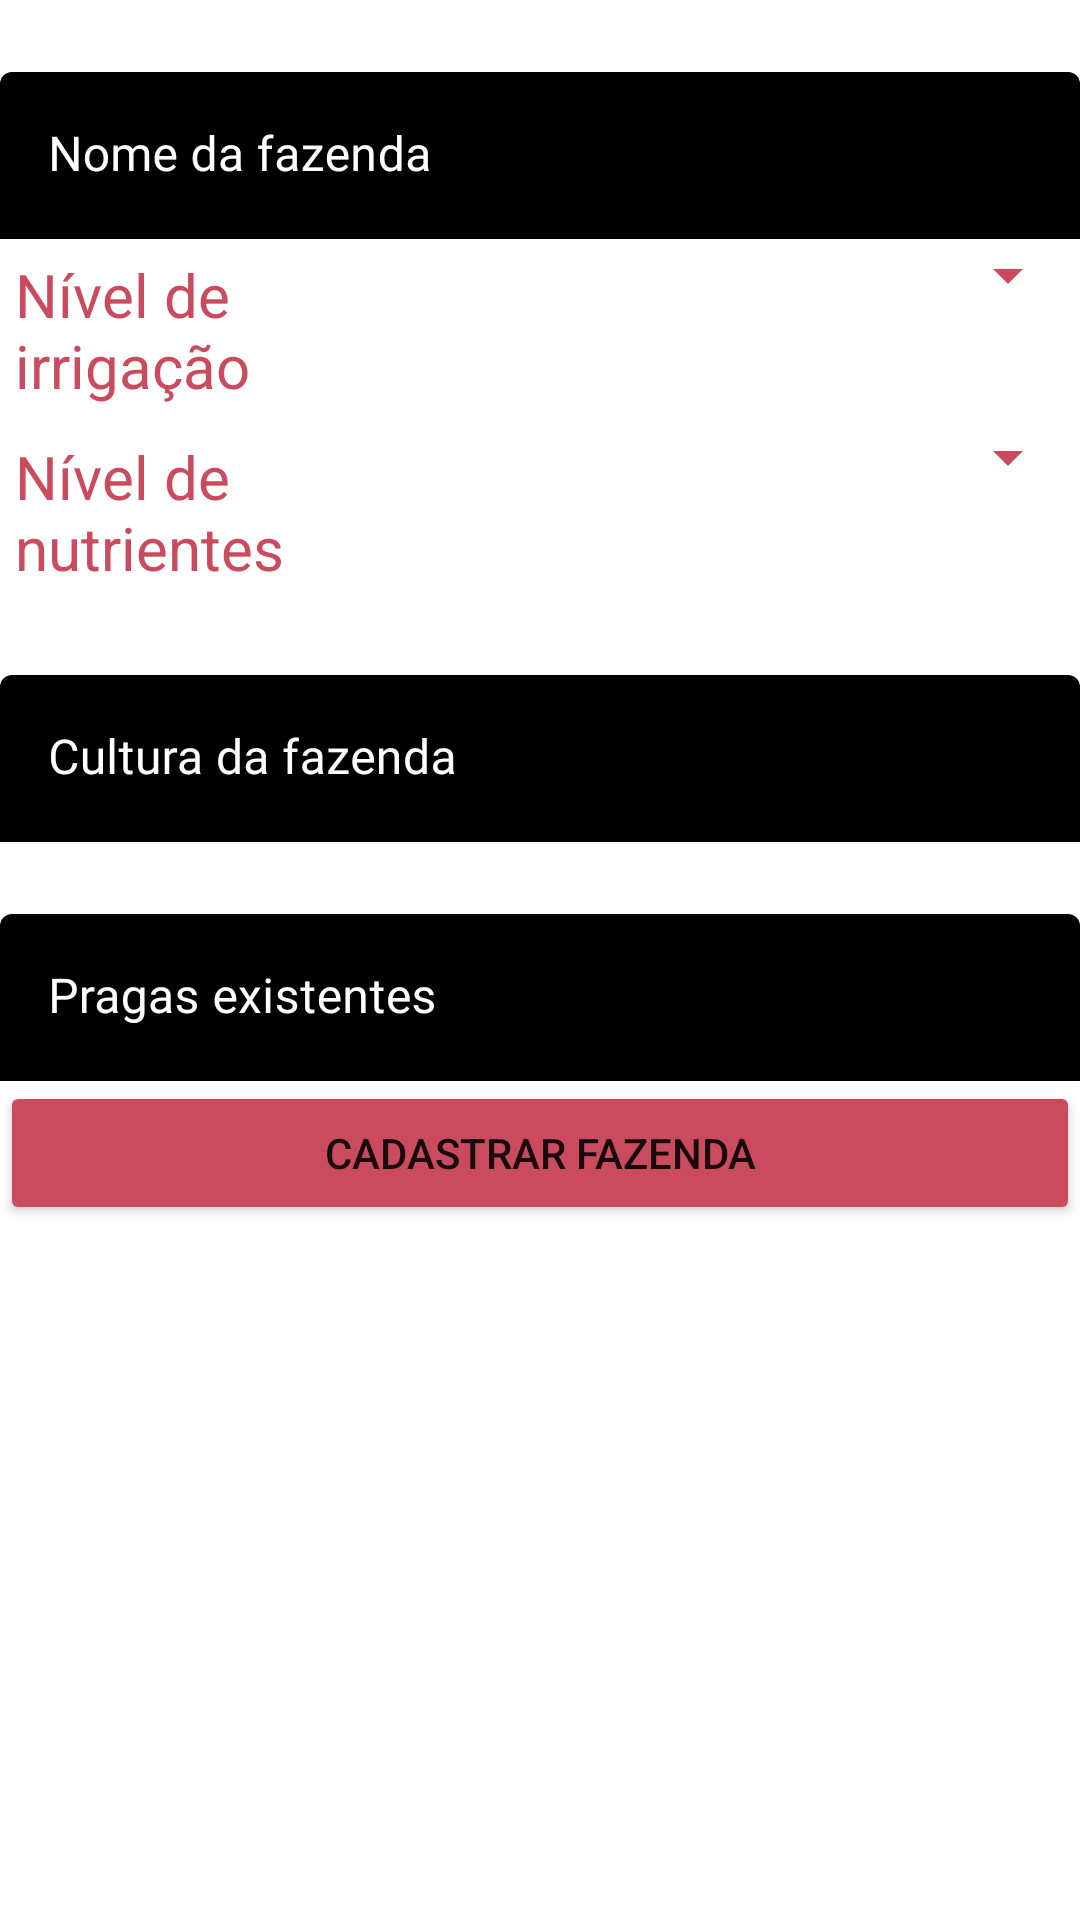

Layout XML and referenced resources for this Android screen:
<!-- AndroidManifest.xml: application theme Theme.PEDRO_PAULO_RM87592 -->
<!-- res/layout/fragment_fazenda_cadastro.xml -->
<?xml version="1.0" encoding="utf-8"?>
<androidx.constraintlayout.widget.ConstraintLayout xmlns:android="http://schemas.android.com/apk/res/android"
    android:layout_width="match_parent"
    android:layout_height="match_parent"
    xmlns:app="http://schemas.android.com/apk/res-auto"
    >
    <com.google.android.material.textfield.TextInputLayout
        android:id="@+id/textInputNome"
        android:layout_width="match_parent"
        android:layout_height="wrap_content"
        android:hint="@string/textNomeFazenda"
        app:layout_constraintTop_toTopOf="parent"
        app:layout_constraintStart_toStartOf="parent"
        app:layout_constraintEnd_toEndOf="parent"
        android:layout_marginTop="@dimen/largeMargin"
        app:boxBackgroundColor="@color/black"
        android:textColorHint="@color/branco_nexus"
        app:boxStrokeColor="@color/nexus"
        app:placeholderTextColor="@color/nexus"
        app:hintTextColor="@color/nexus"
        android:outlineSpotShadowColor="@color/nexus"
        app:counterTextColor="@color/nexus"
        android:outlineAmbientShadowColor="@color/nexus"
        app:boxStrokeErrorColor="@color/nexus"
        app:counterOverflowTextColor="@color/nexus"
        app:errorTextColor="@color/nexus"
        app:helperTextTextColor="@color/nexus"
        app:prefixTextColor="@color/nexus"
        app:suffixTextColor="@color/nexus"
        app:passwordToggleTint="@color/nexus"

        >

        <com.google.android.material.textfield.TextInputEditText
            android:id="@+id/textInputEditNome"
            android:layout_width="match_parent"
            android:layout_height="wrap_content"
            android:fontFamily="@font/montserrat"
            android:textColorHighlight="@color/nexus"
            android:textColor="@color/nexus"
            android:textColorHint="@color/nexus"
            android:inputType="text"
            android:outlineAmbientShadowColor="@color/nexus"
            android:shadowColor="@color/nexus"
            android:outlineSpotShadowColor="@color/nexus"
            android:textColorLink="@color/nexus"
            android:textCursorDrawable="@null"
            />
    </com.google.android.material.textfield.TextInputLayout>

    <LinearLayout
        android:id="@+id/spinnerIrrigacao"
        android:layout_width="match_parent"
        android:layout_height="wrap_content"
        android:orientation="horizontal"
        app:layout_constraintTop_toBottomOf="@id/textInputNome"
        app:layout_constraintStart_toStartOf="parent"
        >



    <TextView
        android:id="@+id/spinnerTitleIrrigacao"
        xmlns:android="http://schemas.android.com/apk/res/android"
        android:layout_width="match_parent"
        android:layout_height="wrap_content"
        android:textSize="20sp"
        android:gravity="left"
        android:textColor="@color/nexus"
        android:padding="5dip"
        android:text="@string/textIrrigacao"
        android:layout_weight="2"
        />
    <Spinner
        android:id="@+id/spinnerIrrigacaoItens"
        android:layout_width="match_parent"
        android:layout_height="wrap_content"
        app:layout_constraintTop_toBottomOf="@id/spinnerTitleIrrigacao"
        app:layout_constraintStart_toStartOf="parent"
        android:backgroundTint="@color/nexus"
        android:layout_weight="1"
        />
    </LinearLayout>

    <LinearLayout
        android:id="@+id/spinnerNutrientes"
        android:layout_width="match_parent"
        android:layout_height="wrap_content"
        android:orientation="horizontal"
        app:layout_constraintTop_toBottomOf="@id/spinnerIrrigacao"
        app:layout_constraintStart_toStartOf="parent"
        >


    <TextView
        android:id="@+id/spinnerTitleNutrientes"
        xmlns:android="http://schemas.android.com/apk/res/android"
        android:layout_width="match_parent"
        android:layout_height="wrap_content"
        android:textSize="20sp"
        android:gravity="left"
        android:layout_weight="2"
        android:textColor="@color/nexus"
        android:padding="5dip"
        android:text="@string/textNutrientes"
        />
    <Spinner
        android:layout_weight="1"
        android:id="@+id/spinnerNutrientesItens"
        android:layout_width="match_parent"
        android:layout_height="wrap_content"
        android:backgroundTint="@color/nexus"
        />
    </LinearLayout>
    <com.google.android.material.textfield.TextInputLayout
        android:id="@+id/textInputCultura"
        android:layout_width="match_parent"
        android:layout_height="wrap_content"
        android:hint="@string/textNomeCultura"
        app:layout_constraintTop_toBottomOf="@id/spinnerNutrientes"
        app:layout_constraintStart_toStartOf="parent"
        app:layout_constraintEnd_toEndOf="parent"
        android:layout_marginTop="@dimen/largeMargin"
        app:boxBackgroundColor="@color/black"
        android:textColorHint="@color/branco_nexus"
        app:boxStrokeColor="@color/nexus"
        app:placeholderTextColor="@color/nexus"
        app:hintTextColor="@color/nexus"
        android:outlineSpotShadowColor="@color/nexus"
        app:counterTextColor="@color/nexus"
        android:outlineAmbientShadowColor="@color/nexus"
        app:boxStrokeErrorColor="@color/nexus"
        app:counterOverflowTextColor="@color/nexus"
        app:errorTextColor="@color/nexus"
        app:helperTextTextColor="@color/nexus"
        app:prefixTextColor="@color/nexus"
        app:suffixTextColor="@color/nexus"
        app:passwordToggleTint="@color/nexus"

        >

        <com.google.android.material.textfield.TextInputEditText
            android:id="@+id/textInputEditCultura"
            android:layout_width="match_parent"
            android:layout_height="wrap_content"
            android:fontFamily="@font/montserrat"
            android:textColorHighlight="@color/nexus"
            android:textColor="@color/nexus"
            android:textColorHint="@color/nexus"
            android:inputType="text"
            android:outlineAmbientShadowColor="@color/nexus"
            android:shadowColor="@color/nexus"
            android:outlineSpotShadowColor="@color/nexus"
            android:textColorLink="@color/nexus"
            android:textCursorDrawable="@null"
            />
    </com.google.android.material.textfield.TextInputLayout>

    <com.google.android.material.textfield.TextInputLayout
        android:id="@+id/textInputPragas"
        android:layout_width="match_parent"
        android:layout_height="wrap_content"
        android:hint="@string/textNomePragas"
        app:layout_constraintTop_toBottomOf="@id/textInputCultura"
        app:layout_constraintStart_toStartOf="parent"
        app:layout_constraintEnd_toEndOf="parent"
        android:layout_marginTop="@dimen/largeMargin"
        app:boxBackgroundColor="@color/black"
        android:textColorHint="@color/branco_nexus"
        app:boxStrokeColor="@color/nexus"
        app:placeholderTextColor="@color/nexus"
        app:hintTextColor="@color/nexus"
        android:outlineSpotShadowColor="@color/nexus"
        app:counterTextColor="@color/nexus"
        android:outlineAmbientShadowColor="@color/nexus"
        app:boxStrokeErrorColor="@color/nexus"
        app:counterOverflowTextColor="@color/nexus"
        app:errorTextColor="@color/nexus"
        app:helperTextTextColor="@color/nexus"
        app:prefixTextColor="@color/nexus"
        app:suffixTextColor="@color/nexus"
        app:passwordToggleTint="@color/nexus"

        >

        <com.google.android.material.textfield.TextInputEditText
            android:id="@+id/textInputEditPragas"
            android:layout_width="match_parent"
            android:layout_height="wrap_content"
            android:fontFamily="@font/montserrat"
            android:textColorHighlight="@color/nexus"
            android:textColor="@color/nexus"
            android:textColorHint="@color/nexus"
            android:inputType="text"
            android:outlineAmbientShadowColor="@color/nexus"
            android:shadowColor="@color/nexus"
            android:outlineSpotShadowColor="@color/nexus"
            android:textColorLink="@color/nexus"
            android:textCursorDrawable="@null"
            />
    </com.google.android.material.textfield.TextInputLayout>


    <Button
        android:id="@+id/cadastroButton"
        android:layout_width="match_parent"
        android:layout_height="wrap_content"
        android:text="@string/btnCadastroFazenda"
        app:layout_constraintTop_toBottomOf="@id/textInputPragas"
        app:layout_constraintStart_toStartOf="parent"
        android:backgroundTint="@color/nexus"/>

</androidx.constraintlayout.widget.ConstraintLayout>
<!-- resources referenced by this layout -->
<resources>
  <color name="black">#FF000000</color>
  <color name="branco_nexus">#FFFFFF</color>
  <color name="nexus">#CA4A5E</color>
  <dimen name="largeMargin">24dp</dimen>
  <string name="btnCadastroFazenda">Cadastrar fazenda</string>
  <string name="textIrrigacao">Nível de irrigação</string>
  <string name="textNomeCultura">Cultura da fazenda</string>
  <string name="textNomeFazenda">Nome da fazenda</string>
  <string name="textNomePragas">Pragas existentes</string>
  <string name="textNutrientes">Nível de nutrientes</string>
  <style name="Theme.PEDRO_PAULO_RM87592" parent="Theme.MaterialComponents.DayNight.DarkActionBar">
          
          <item name="colorPrimary">@color/purple_500</item>
          <item name="colorPrimaryVariant">@color/purple_700</item>
          <item name="colorOnPrimary">@color/white</item>
          
          <item name="colorSecondary">@color/teal_200</item>
          <item name="colorSecondaryVariant">@color/teal_700</item>
          <item name="colorOnSecondary">@color/black</item>
          
          <item name="android:statusBarColor">?attr/colorPrimaryVariant</item>
          
      </style>
  <color name="purple_500">#FF6200EE</color>
  <color name="purple_700">#FF3700B3</color>
  <color name="white">#FFFFFFFF</color>
  <color name="teal_200">#FF03DAC5</color>
  <color name="teal_700">#FF018786</color>
</resources>
